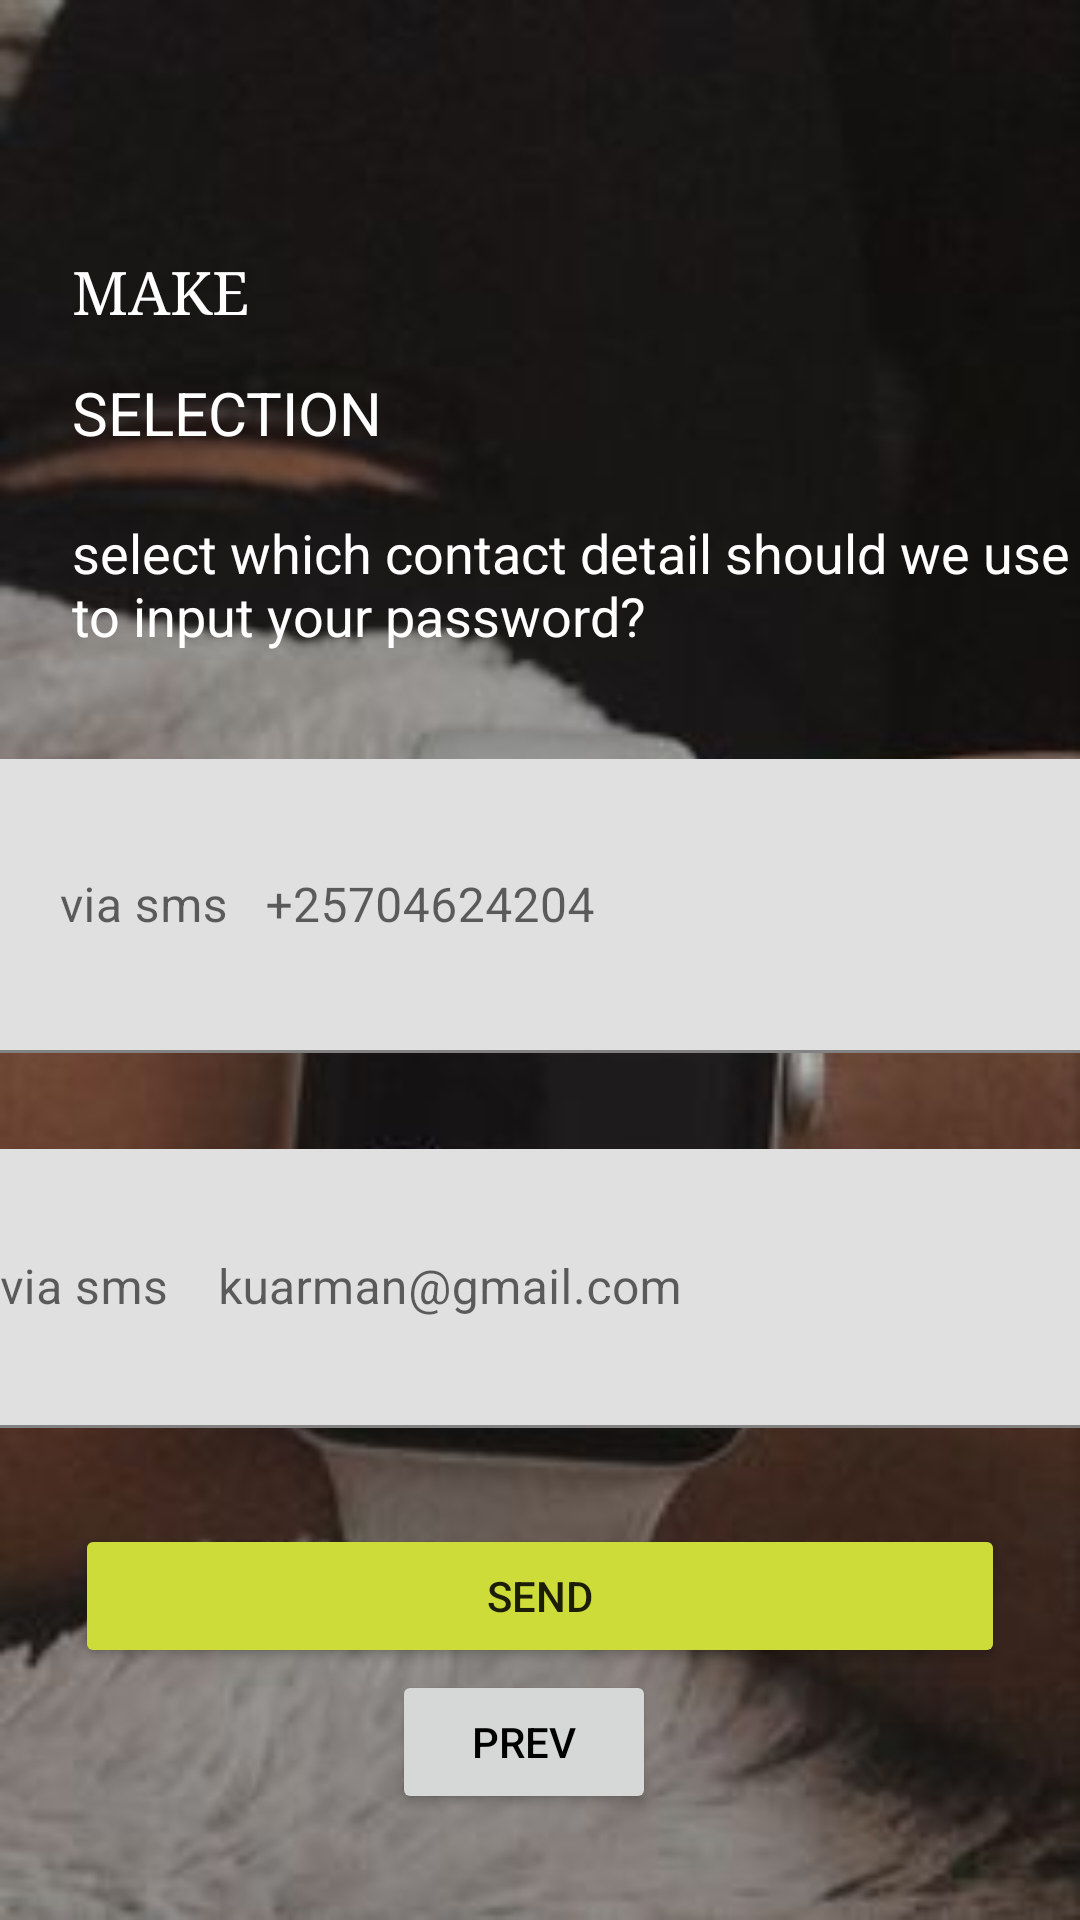

Produce the Android XML layout that renders to this screen, including the resource entries it uses.
<!-- AndroidManifest.xml: application theme Theme.Forgot_password_code -->
<!-- res/layout/activity_selection.xml -->
<?xml version="1.0" encoding="utf-8"?>
<androidx.constraintlayout.widget.ConstraintLayout xmlns:android="http://schemas.android.com/apk/res/android"
    xmlns:app="http://schemas.android.com/apk/res-auto"
    xmlns:tools="http://schemas.android.com/tools"
    android:layout_width="match_parent"
    android:layout_height="match_parent"
    android:background="@drawable/backgr"
    tools:context=".Selection_Activity">

    <androidx.constraintlayout.widget.Guideline
        android:id="@+id/guideline3"
        android:layout_width="wrap_content"
        android:layout_height="wrap_content"
        android:orientation="horizontal"
        app:layout_constraintGuide_end="664dp" />

    <TextView
        android:id="@+id/textView2"
        android:layout_width="129dp"
        android:layout_height="40dp"
        android:layout_marginStart="24dp"
        android:layout_marginTop="108dp"
        android:layout_marginEnd="24dp"
        android:fontFamily="serif"
        android:text="MAKE"
        android:textColor="#FFFFFF"
        android:textSize="20sp"
        app:layout_constraintEnd_toEndOf="parent"
        app:layout_constraintHorizontal_bias="0.0"
        app:layout_constraintStart_toStartOf="parent"
        app:layout_constraintTop_toTopOf="@+id/guideline3" />

    <TextView
        android:id="@+id/textView5"
        android:layout_width="138dp"
        android:layout_height="48dp"
        android:layout_marginStart="24dp"
        android:layout_marginEnd="24dp"
        android:fontFamily="sans-serif"
        android:text="SELECTION"
        android:textColor="#FFFFFF"
        android:textSize="20sp"
        app:layout_constraintEnd_toEndOf="parent"
        app:layout_constraintHorizontal_bias="0.0"
        app:layout_constraintStart_toStartOf="parent"
        app:layout_constraintTop_toBottomOf="@+id/textView2" />

    <TextView
        android:id="@+id/textView7"
        android:layout_width="349dp"
        android:layout_height="49dp"
        android:layout_marginStart="24dp"
        android:layout_marginEnd="24dp"
        android:fontFamily="sans-serif"
        android:text="select which contact detail should we use to input your password?"
        android:textColor="#FFFFFF"
        android:textSize="18sp"
        app:layout_constraintEnd_toEndOf="parent"
        app:layout_constraintHorizontal_bias="0.0"
        app:layout_constraintStart_toStartOf="parent"
        app:layout_constraintTop_toBottomOf="@+id/textView5" />

    <com.google.android.material.textfield.TextInputLayout
        android:id="@+id/tilPhone"
        android:layout_width="386dp"
        android:layout_height="98dp"
        android:layout_marginStart="24dp"
        app:startIconDrawable="@drawable/ic_baseline_phone_android_24"
        android:layout_marginTop="32dp"
        android:layout_marginEnd="24dp"
        app:layout_constraintEnd_toEndOf="parent"
        app:layout_constraintStart_toStartOf="parent"
        app:layout_constraintTop_toBottomOf="@+id/textView7">

        <com.google.android.material.textfield.TextInputEditText
            android:id="@+id/etphone"
            android:layout_width="match_parent"
            android:layout_height="match_parent"
            android:hint="    via sms   +25704624204                   "
            android:textColor="#000000" />
    </com.google.android.material.textfield.TextInputLayout>

    <com.google.android.material.textfield.TextInputLayout
        android:id="@+id/tilsms"
        android:layout_width="393dp"
        android:layout_height="93dp"
        android:layout_marginStart="24dp"
        app:startIconDrawable="@drawable/ic_baseline_attach_email_24"
        android:layout_marginTop="32dp"
        android:layout_marginEnd="24dp"
        app:layout_constraintEnd_toEndOf="parent"
        app:layout_constraintStart_toStartOf="parent"
        app:layout_constraintTop_toBottomOf="@+id/tilPhone">


        <com.google.android.material.textfield.TextInputEditText
            android:id="@+id/etsms"
            android:layout_width="match_parent"
            android:layout_height="match_parent"
            android:hint="via sms    kuarman@gmail.com" />
    </com.google.android.material.textfield.TextInputLayout>

    <Button
        android:id="@+id/btnsend"
        android:layout_width="310dp"
        android:layout_height="48dp"
        android:layout_marginStart="24dp"
        android:layout_marginTop="32dp"
        android:layout_marginEnd="24dp"
        android:backgroundTint="#CDDC39"
        android:text="Send"
        app:layout_constraintEnd_toEndOf="parent"
        app:layout_constraintStart_toStartOf="parent"
        app:layout_constraintTop_toBottomOf="@+id/tilsms" />

    <Button
        android:id="@+id/btnnthird"
        android:layout_width="wrap_content"
        android:layout_height="wrap_content"
        android:layout_marginStart="153dp"
        android:layout_marginEnd="164dp"
        android:layout_marginBottom="35dp"
        android:text="prev"
        android:textColor="#000000"
        android:textColorHighlight="#FFFFFF"
        app:layout_constraintBottom_toBottomOf="parent"
        app:layout_constraintEnd_toEndOf="parent"
        app:layout_constraintStart_toStartOf="parent"
        app:layout_constraintTop_toBottomOf="@+id/btnsend" />

</androidx.constraintlayout.widget.ConstraintLayout>
<!-- resources referenced by this layout -->
<resources>
  <!-- drawable backgr: jpg bitmap (drawable-v24, 9802 bytes) -->
  <style name="Theme.Forgot_password_code" parent="Theme.MaterialComponents.DayNight.DarkActionBar">
          
          <item name="colorPrimary">@color/purple_500</item>
          <item name="colorPrimaryVariant">@color/purple_700</item>
          <item name="colorOnPrimary">@color/white</item>
          
          <item name="colorSecondary">@color/teal_200</item>
          <item name="colorSecondaryVariant">@color/teal_700</item>
          <item name="colorOnSecondary">@color/black</item>
          
          <item name="android:statusBarColor" tools:targetApi="l">?attr/colorPrimaryVariant</item>
          
      </style>
  <!-- not gathered from this repository: default colours our renderer supplied (Android Studio template values) -->
  <color name="purple_500">#FF6200EE</color>
  <color name="purple_700">#FF3700B3</color>
  <color name="teal_200">#FF03DAC5</color>
  <color name="teal_700">#FF018786</color>
  <color name="black">#FF000000</color>
  <color name="white">#FFFFFFFF</color>
</resources>
